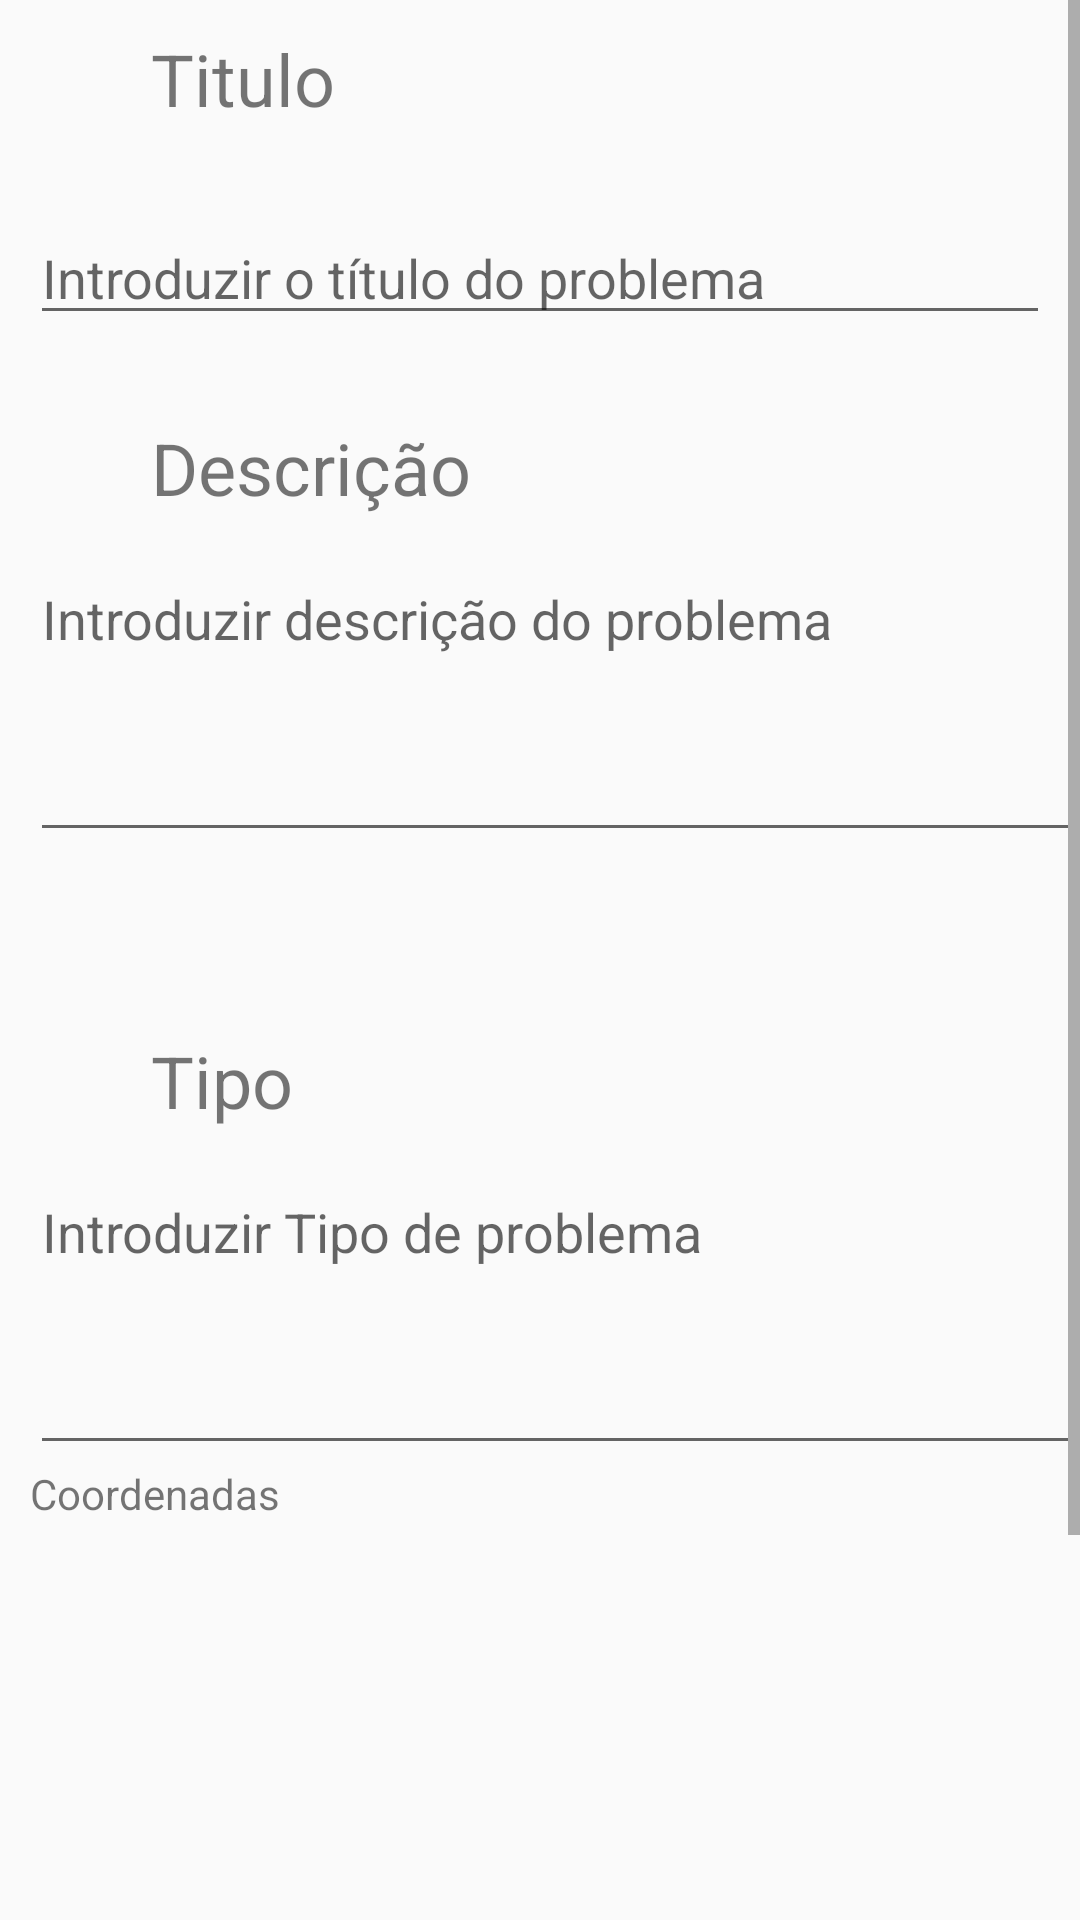

Write the Android layout XML for this screen, with the resource values it uses.
<!-- AndroidManifest.xml: application theme AppTheme -->
<!-- res/layout/activity_problema.xml -->
<?xml version="1.0" encoding="utf-8"?>
<ScrollView
    xmlns:android="http://schemas.android.com/apk/res/android"
    xmlns:app="http://schemas.android.com/apk/res-auto"
    xmlns:tools="http://schemas.android.com/tools"
    android:layout_width="match_parent"
    android:layout_height="match_parent"
    tools:context=".ProblemaActivity">

    <androidx.constraintlayout.widget.ConstraintLayout
        android:layout_width="match_parent"
        android:layout_height="match_parent"
        tools:context=".ProblemaActivity">

        <TextView
            android:id="@+id/titprob"
            android:layout_width="wrap_content"
            android:layout_height="wrap_content"
            android:layout_marginTop="10dp"
            android:text="Titulo"
            android:textSize="24sp"
            app:layout_constraintEnd_toEndOf="parent"
            app:layout_constraintHorizontal_bias="0.168"
            app:layout_constraintStart_toStartOf="parent"
            app:layout_constraintTop_toTopOf="parent">
        </TextView>

        <EditText
            android:id="@+id/prob_titulo"
            android:layout_width="0dp"
            android:layout_height="wrap_content"
            android:layout_marginStart="10dp"
            android:layout_marginTop="28dp"
            android:layout_marginEnd="10dp"
            android:ems="10"
            android:hint="Introduzir o título do problema"
            android:inputType="textPersonName"
            app:layout_constraintEnd_toEndOf="parent"
            app:layout_constraintHorizontal_bias="0.0"
            app:layout_constraintStart_toStartOf="parent"
            app:layout_constraintTop_toBottomOf="@+id/titprob" />

        <TextView
            android:id="@+id/prob_desc"
            android:layout_width="wrap_content"
            android:layout_height="wrap_content"
            android:layout_marginTop="28dp"
            android:text="Descrição"
            android:textSize="24sp"
            app:layout_constraintEnd_toEndOf="parent"
            app:layout_constraintHorizontal_bias="0.0"
            app:layout_constraintStart_toStartOf="@+id/titprob"
            app:layout_constraintTop_toBottomOf="@+id/prob_titulo">
        </TextView>

        <EditText
            android:id="@+id/desc_prob_text"
            android:layout_width="0dp"
            android:layout_height="100dp"
            android:layout_marginStart="10dp"
            android:layout_marginTop="12dp"
            android:layout_marginEnd="0dp"
            android:ems="10"
            android:gravity="start|top"
            android:hint="Introduzir descrição do problema"
            android:inputType="textMultiLine"
            app:layout_constraintEnd_toEndOf="parent"
            app:layout_constraintHorizontal_bias="0.0"
            app:layout_constraintStart_toStartOf="parent"
            app:layout_constraintTop_toBottomOf="@+id/prob_desc" />

        <TextView
            android:id="@+id/prob_tipo"
            android:layout_width="wrap_content"
            android:layout_height="wrap_content"
            android:layout_marginTop="60dp"
            android:text="Tipo"
            android:textSize="24sp"
            app:layout_constraintEnd_toEndOf="parent"
            app:layout_constraintHorizontal_bias="0.0"
            app:layout_constraintStart_toStartOf="@+id/titprob"
            app:layout_constraintTop_toBottomOf="@+id/desc_prob_text">
        </TextView>

        <EditText
            android:id="@+id/tipo_prob_text"
            android:layout_width="0dp"
            android:layout_height="100dp"
            android:layout_marginStart="10dp"
            android:layout_marginTop="12dp"
            android:layout_marginEnd="0dp"
            android:ems="10"
            android:gravity="start|top"
            android:hint="Introduzir Tipo de problema"
            android:inputType="textMultiLine"
            app:layout_constraintEnd_toEndOf="parent"
            app:layout_constraintHorizontal_bias="0.0"
            app:layout_constraintStart_toStartOf="parent"
            app:layout_constraintTop_toBottomOf="@+id/prob_tipo" />

        <TextView
            android:id="@+id/textLatLong"
            android:layout_width="wrap_content"
            android:layout_height="wrap_content"
            android:text="Coordenadas"
            app:layout_constraintHorizontal_bias="0.0"
            app:layout_constraintStart_toStartOf="@+id/desc_prob_text"
            app:layout_constraintTop_toBottomOf="@+id/tipo_prob_text"
            >
        </TextView>

        <ImageView
            android:id="@+id/image_guarda"
            android:layout_width="180dp"
            android:scaleType="centerCrop"
            android:layout_height="180dp"
            android:layout_marginTop="40dp"
            app:layout_constraintEnd_toEndOf="parent"
            app:layout_constraintStart_toStartOf="parent"
            app:layout_constraintTop_toBottomOf="@+id/tipo_prob_text" />

        <Button
            android:id="@+id/button_guarda"
            android:layout_width="wrap_content"
            android:layout_height="wrap_content"
            android:layout_marginTop="28dp"
            android:layout_marginBottom="16dp"
            android:onClick="pickImages"
            android:text="Adicionar Imagem"
            app:layout_constraintBottom_toBottomOf="parent"
            app:layout_constraintEnd_toEndOf="parent"
            app:layout_constraintStart_toStartOf="parent"
            app:layout_constraintTop_toBottomOf="@+id/image_guarda" />
    </androidx.constraintlayout.widget.ConstraintLayout>
</ScrollView>
<!-- resources referenced by this layout -->
<resources>
  <style name="AppTheme" parent="Theme.AppCompat.Light.DarkActionBar">
          
          <item name="colorPrimary">@color/colorPrimary</item>
          <item name="colorPrimaryDark">@color/colorPrimaryDark</item>
          <item name="colorAccent">@color/colorAccent</item>
      </style>
  <color name="colorPrimary">#2196F3</color>
  <color name="colorPrimaryDark">#1976D2</color>
  <color name="colorAccent">#FFFF9800</color>
</resources>
